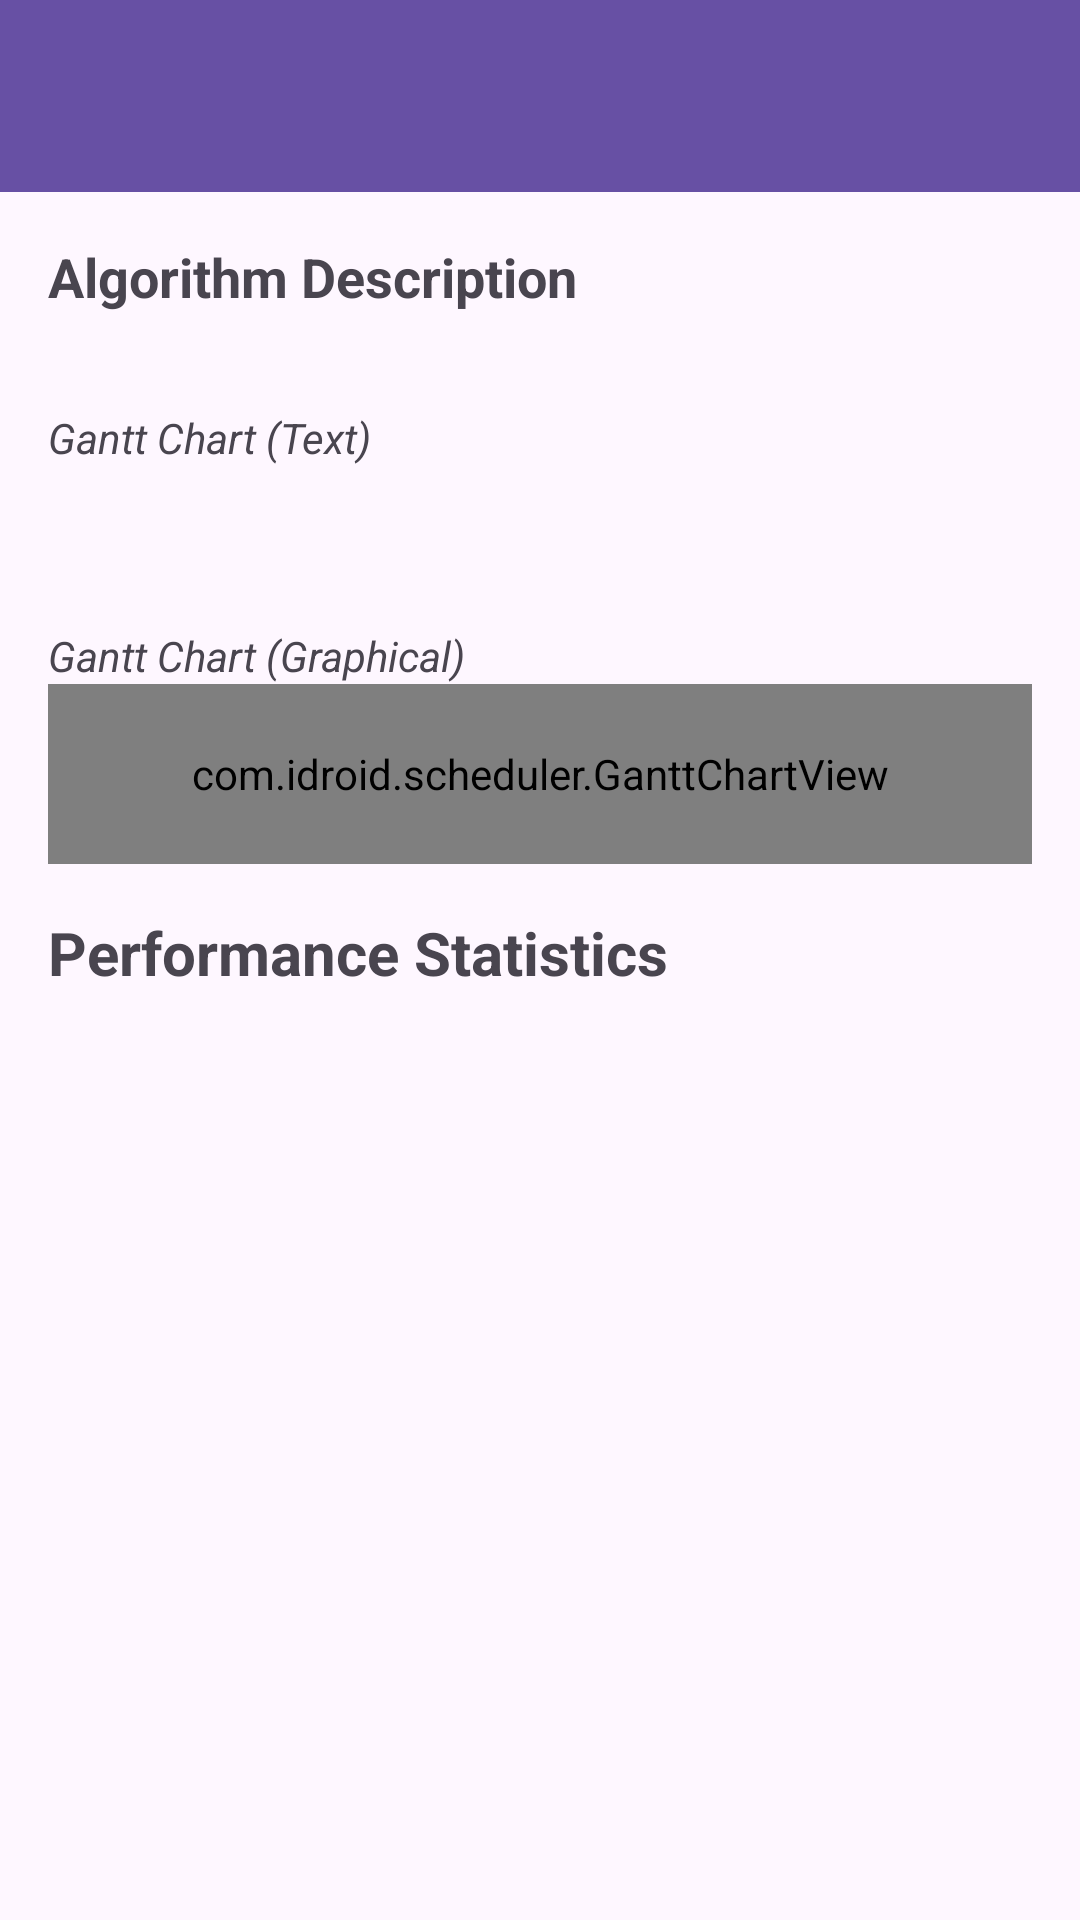

Here is an Android app screen rendered from its layout file. Give the layout XML and the strings, colors and styles it references.
<!-- AndroidManifest.xml: application theme Theme.CPUScheduler -->
<!-- res/layout/activity_result.xml -->
<?xml version="1.0" encoding="utf-8"?>
<LinearLayout xmlns:android="http://schemas.android.com/apk/res/android"
    xmlns:app="http://schemas.android.com/apk/res-auto"
    android:orientation="vertical"
    android:layout_width="match_parent"
    android:layout_height="match_parent">

    
    <androidx.appcompat.widget.Toolbar
        android:id="@+id/topAppBar"
        android:layout_width="match_parent"
        android:layout_height="?attr/actionBarSize"
        android:background="?attr/colorPrimary"
        android:title="@string/result"
        android:titleTextColor="@android:color/white"
        app:popupTheme="@style/ThemeOverlay.AppCompat.Light" />

    
    <ScrollView
        android:layout_width="match_parent"
        android:layout_height="match_parent"
        android:padding="16dp">

        <LinearLayout
            android:orientation="vertical"
            android:layout_width="match_parent"
            android:layout_height="wrap_content">

            
            <TextView
                android:id="@+id/txtDescription"
                android:text="@string/algorithm_description"
                android:textSize="18sp"
                android:textStyle="bold"
                android:layout_marginBottom="16dp"
                android:layout_width="match_parent"
                android:layout_height="wrap_content" />

            
            <TextView
                android:id="@+id/txtGanttText"
                android:layout_width="match_parent"
                android:layout_height="wrap_content"
                android:text="@string/gantt_chart_text"
                android:textStyle="italic"
                android:layout_marginTop="16dp" />

            <TextView
                android:id="@+id/txtGanttChart"
                android:layout_width="match_parent"
                android:layout_height="wrap_content"
                android:textSize="16sp"
                android:textColor="#333333"
                android:layout_marginBottom="16dp" />

            
            <TextView
                android:layout_width="match_parent"
                android:layout_height="wrap_content"
                android:text="@string/gantt_chart_graphical"
                android:textStyle="italic"
                android:layout_marginTop="16dp" />

            <com.idroid.scheduler.GanttChartView
                android:id="@+id/ganttChartView"
                android:layout_width="match_parent"
                android:layout_height="60dp"
                android:layout_marginBottom="16dp" />

            
            <TextView
                android:layout_width="match_parent"
                android:layout_height="wrap_content"
                android:text="@string/performance_statistics"
                android:textSize="20sp"
                android:textStyle="bold" />

            <TextView
                android:id="@+id/txtStats"
                android:layout_width="match_parent"
                android:layout_height="wrap_content"
                android:textSize="16sp"
                android:layout_marginBottom="24dp" />

        </LinearLayout>
    </ScrollView>
</LinearLayout>
<!-- resources referenced by this layout -->
<resources>
  <string name="algorithm_description">Algorithm Description</string>
  <string name="gantt_chart_graphical">Gantt Chart (Graphical)</string>
  <string name="gantt_chart_text">Gantt Chart (Text)</string>
  <string name="performance_statistics">Performance Statistics</string>
  <string name="result">Result</string>
  <style name="Theme.CPUScheduler" parent="Base.Theme.CPUScheduler" />
  <style name="Base.Theme.CPUScheduler" parent="Theme.Material3.DayNight.NoActionBar">
          
          
      </style>
</resources>
